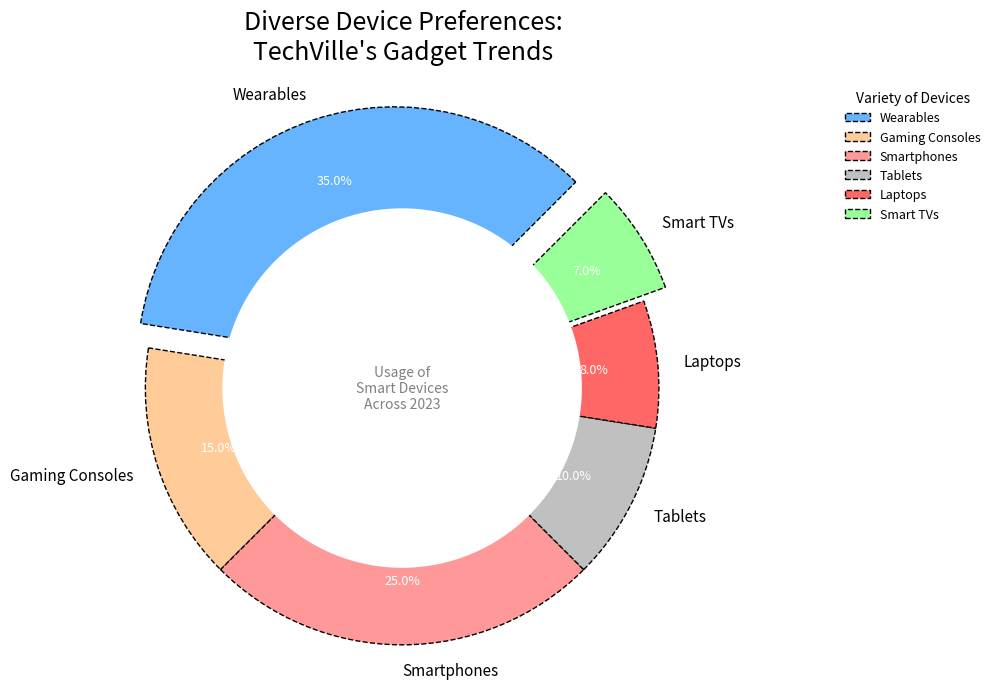

This chart was generated by the following Python code:
import matplotlib.pyplot as plt
import numpy as np

devices = ['Wearables', 'Gaming Consoles', 'Smartphones', 'Tablets', 'Laptops', 'Smart TVs']
usage_percentage = [35, 15, 25, 10, 8, 7]

# Shuffled the colors
colors = ['#66b3ff', '#ffcc99', '#ff9999', '#c0c0c0', '#ff6666', '#99ff99']
explode = (0.1, 0, 0, 0, 0, 0.1)

fig, ax = plt.subplots(figsize=(10, 7))

wedges, texts, autotexts = ax.pie(
    usage_percentage,
    labels=devices,
    colors=colors,
    autopct='%1.1f%%',
    startangle=45,
    explode=explode,
    wedgeprops=dict(edgecolor='black', linewidth=1, linestyle='--'),
    pctdistance=0.75
)

centre_circle = plt.Circle((0, 0), 0.70, fc='white')
fig.gca().add_artist(centre_circle)

ax.axis('equal')
ax.set_title("Diverse Device Preferences:\nTechVille's Gadget Trends", fontsize=18, fontweight='light', pad=15)

plt.setp(autotexts, size=9, weight='light', color='white')
plt.setp(texts, size=11)

ax.text(
    0, 0, 
    'Usage of\nSmart Devices\nAcross 2023', 
    ha='center', va='center', 
    fontsize=10, color='grey', weight='light'
)

ax.legend(
    wedges, devices, 
    title="Variety of Devices", 
    loc="upper right", bbox_to_anchor=(1, 0, 0.5, 1), fontsize=9, frameon=False
)

plt.grid(True, which='both', axis='both', linestyle='--', linewidth=0.5)
plt.tight_layout()

plt.show()
